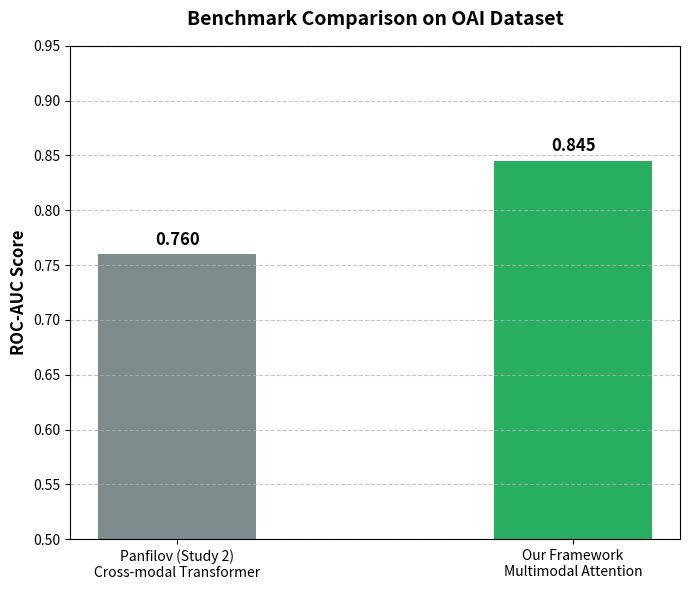

Generate this figure with matplotlib:
import matplotlib.pyplot as plt
import os

out_dir = "visualizations/paper_figures"
os.makedirs(out_dir, exist_ok=True)

models = ['Panfilov (Study 2)\nCross-modal Transformer', 'Our Framework\nMultimodal Attention']
aucs = [0.76, 0.845]

plt.figure(figsize=(7, 6))
bars = plt.bar(models, aucs, color=['#7f8c8d', '#27ae60'], width=0.4)

plt.ylim(0.5, 0.95) # Start from 0.5 (random chance) to focus on the improvement
plt.ylabel('ROC-AUC Score', fontsize=12, fontweight='bold')
plt.title('Benchmark Comparison on OAI Dataset', fontsize=14, pad=15, fontweight='bold')

# Add values on top of bars
for bar in bars:
    yval = bar.get_height()
    plt.text(bar.get_x() + bar.get_width()/2, yval + 0.005, f'{yval:.3f}', ha='center', va='bottom', fontsize=12, fontweight='bold')

plt.grid(axis='y', linestyle='--', alpha=0.7)
plt.tight_layout()

out_path = f"{out_dir}/benchmark_comparison.png"
plt.savefig(out_path, dpi=300)
print(f"Generated {out_path}")
